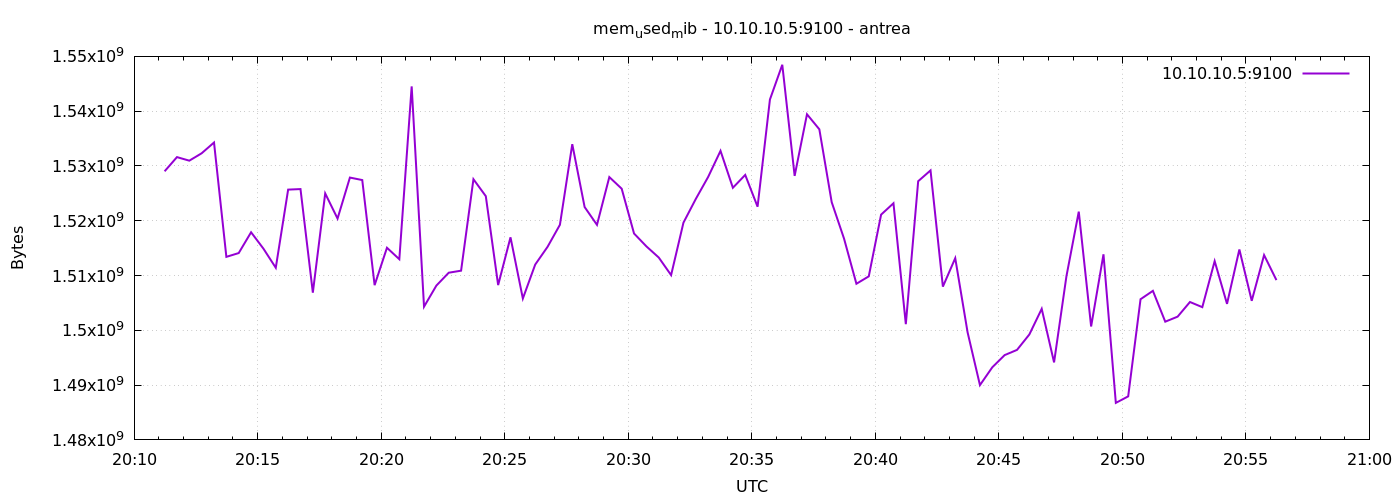

The file beside this chart, header and first rows:
1777925474	1529024512
1777925504	1531613184
1777925534	1530966016
1777925564	1532317696
1777925594	1534279680
1777925624	1513410560
1777925654	1514102784
1777925684	1517895680
1777925714	1514905600
1777925744	1511415808
1777925774	1525682176
1777925804	1525780480
1777925834	1506873344
1777925864	1524985856
1777925894	1520398336
1777925924	1527881728
1777925954	1527427072
1777925984	1508241408
1777926014	1515069440
1777926044	1512976384
1777926074	1544519680
1777926104	1504313344
1777926134	1508167680
1777926164	1510514688
1777926194	1510887424
1777926224	1527578624
1777926254	1524486144
1777926284	1508257792
1777926314	1516974080
1777926344	1505804288
1777926374	1512005632
1777926404	1515241472
1777926434	1519263744
1777926464	1533972480
1777926494	1522499584
1777926524	1519251456
1777926554	1527971840
1777926584	1525846016
1777926614	1517670400
1777926644	1515323392
1777926674	1513287680
1777926704	1510076416
1777926734	1519652864
1777926764	1523982336
1777926794	1528000512
1777926824	1532755968
1777926854	1526018048
1777926884	1528365056
1777926914	1522561024
1777926944	1542127616
1777926974	1548472320
1777927004	1528188928
1777927034	1539432448
1777927064	1536688128
1777927094	1523392512
1777927124	1516728320
1777927154	1508499456
1777927184	1509851136
1777927214	1521119232
1777927244	1523191808
1777927274	1501126656
... 30 more rows
